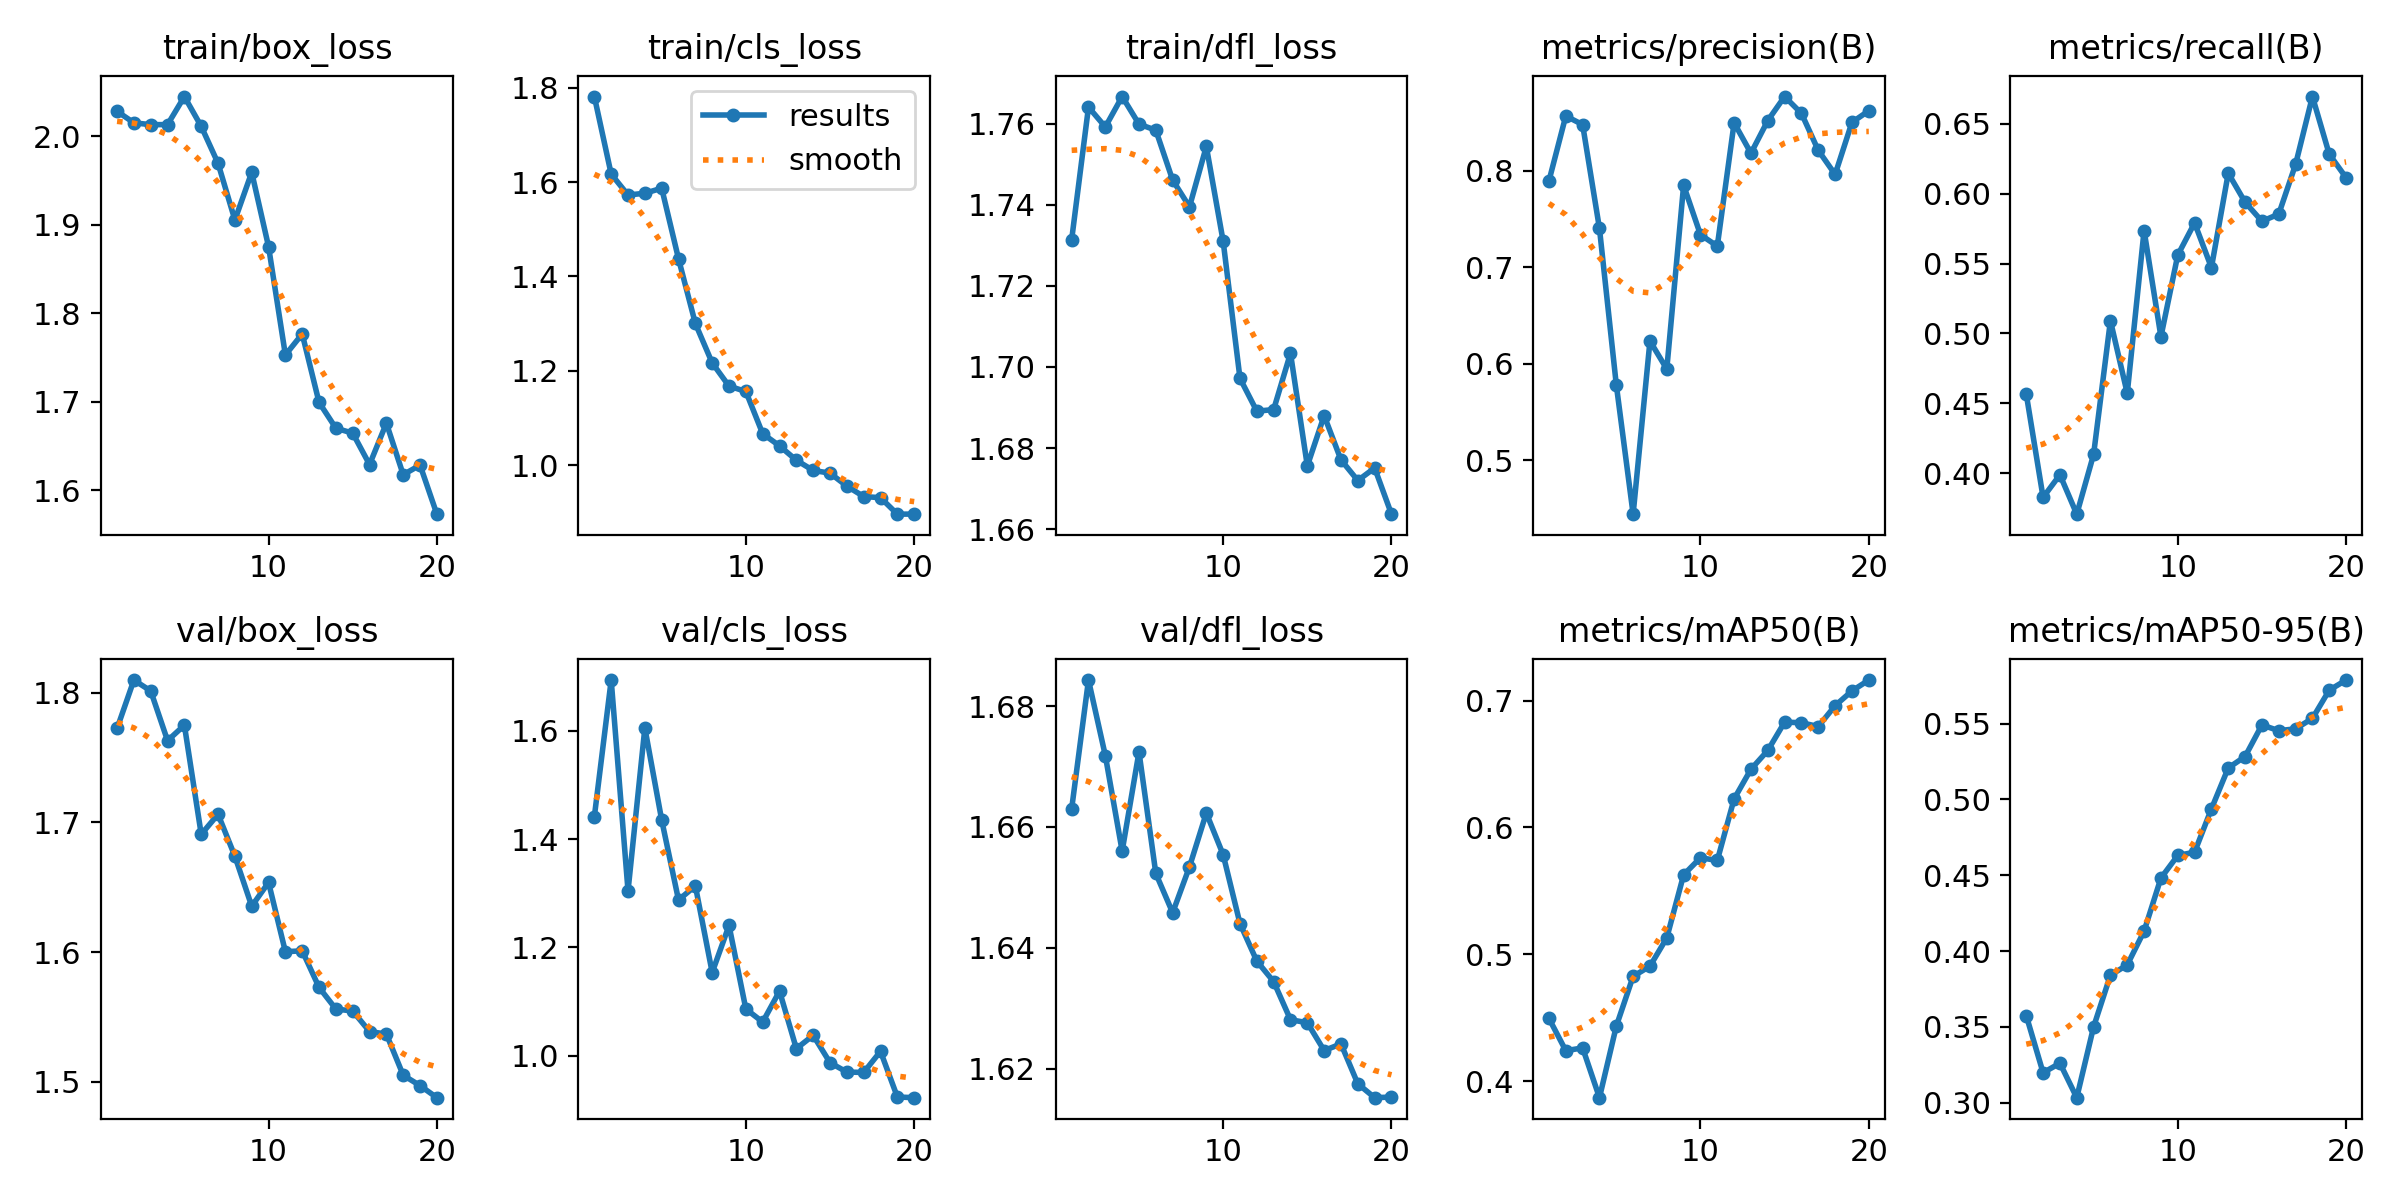

The table this chart was drawn from, first rows:
epoch, train/box_loss, train/cls_loss, train/dfl_loss, metrics/precision(B), metrics/recall(B), metrics/mAP50(B), metrics/mAP50-95(B), val/box_loss, val/cls_loss, val/dfl_loss, lr/pg0, lr/pg1, lr/pg2
1, 2.028, 1.782, 1.731, 0.7896, 0.4566, 0.4495, 0.3574, 1.772, 1.442, 1.663, 0.0002555, 0.0002555, 0.0002555
2, 2.015, 1.617, 1.764, 0.857, 0.3827, 0.424, 0.3197, 1.81, 1.694, 1.684, 0.0004963, 0.0004963, 0.0004963
3, 2.013, 1.573, 1.759, 0.848, 0.3989, 0.4262, 0.326, 1.801, 1.304, 1.672, 0.0007107, 0.0007107, 0.0007107
4, 2.013, 1.576, 1.767, 0.7403, 0.3707, 0.387, 0.3033, 1.763, 1.605, 1.656, 0.0008987, 0.0008987, 0.0008987
5, 2.045, 1.587, 1.76, 0.5781, 0.4134, 0.4433, 0.35, 1.775, 1.435, 1.672, 0.000891, 0.000891, 0.000891
6, 2.011, 1.437, 1.758, 0.4439, 0.5091, 0.4826, 0.384, 1.691, 1.287, 1.652, 0.000836, 0.000836, 0.000836
7, 1.969, 1.3, 1.746, 0.6235, 0.4571, 0.4906, 0.3908, 1.706, 1.313, 1.646, 0.000781, 0.000781, 0.000781
8, 1.905, 1.217, 1.74, 0.5944, 0.5736, 0.5129, 0.4131, 1.674, 1.153, 1.653, 0.000726, 0.000726, 0.000726
9, 1.959, 1.167, 1.754, 0.785, 0.4976, 0.5626, 0.4481, 1.635, 1.24, 1.662, 0.000671, 0.000671, 0.000671
10, 1.875, 1.156, 1.731, 0.7338, 0.556, 0.5761, 0.463, 1.654, 1.086, 1.655, 0.0006161, 0.0006161, 0.0006161
11, 1.753, 1.067, 1.697, 0.7219, 0.5791, 0.5739, 0.4652, 1.6, 1.062, 1.644, 0.0005611, 0.0005611, 0.0005611
12, 1.776, 1.041, 1.689, 0.8499, 0.5471, 0.6225, 0.4938, 1.601, 1.119, 1.638, 0.0005061, 0.0005061, 0.0005061
13, 1.699, 1.01, 1.69, 0.8183, 0.6146, 0.6459, 0.5207, 1.573, 1.013, 1.634, 0.0004511, 0.0004511, 0.0004511
14, 1.67, 0.9886, 1.703, 0.8522, 0.5939, 0.6607, 0.5283, 1.556, 1.037, 1.628, 0.0003961, 0.0003961, 0.0003961
15, 1.664, 0.9828, 1.676, 0.8771, 0.5802, 0.683, 0.5491, 1.555, 0.9868, 1.628, 0.0003411, 0.0003411, 0.0003411
16, 1.629, 0.9554, 1.688, 0.8596, 0.5854, 0.6825, 0.5453, 1.539, 0.9694, 1.623, 0.0002861, 0.0002861, 0.0002861
17, 1.676, 0.9332, 1.677, 0.8213, 0.6209, 0.6796, 0.5465, 1.537, 0.9688, 1.624, 0.0002311, 0.0002311, 0.0002311
18, 1.617, 0.9308, 1.672, 0.7963, 0.6695, 0.696, 0.5534, 1.505, 1.008, 1.617, 0.0001761, 0.0001761, 0.0001761
19, 1.628, 0.8958, 1.675, 0.8504, 0.6282, 0.7076, 0.572, 1.497, 0.9234, 1.615, 0.0001211, 0.0001211, 0.0001211
20, 1.573, 0.896, 1.664, 0.8624, 0.6114, 0.7162, 0.5787, 1.488, 0.9221, 1.615, 6.6105e-05, 6.6105e-05, 6.6105e-05
